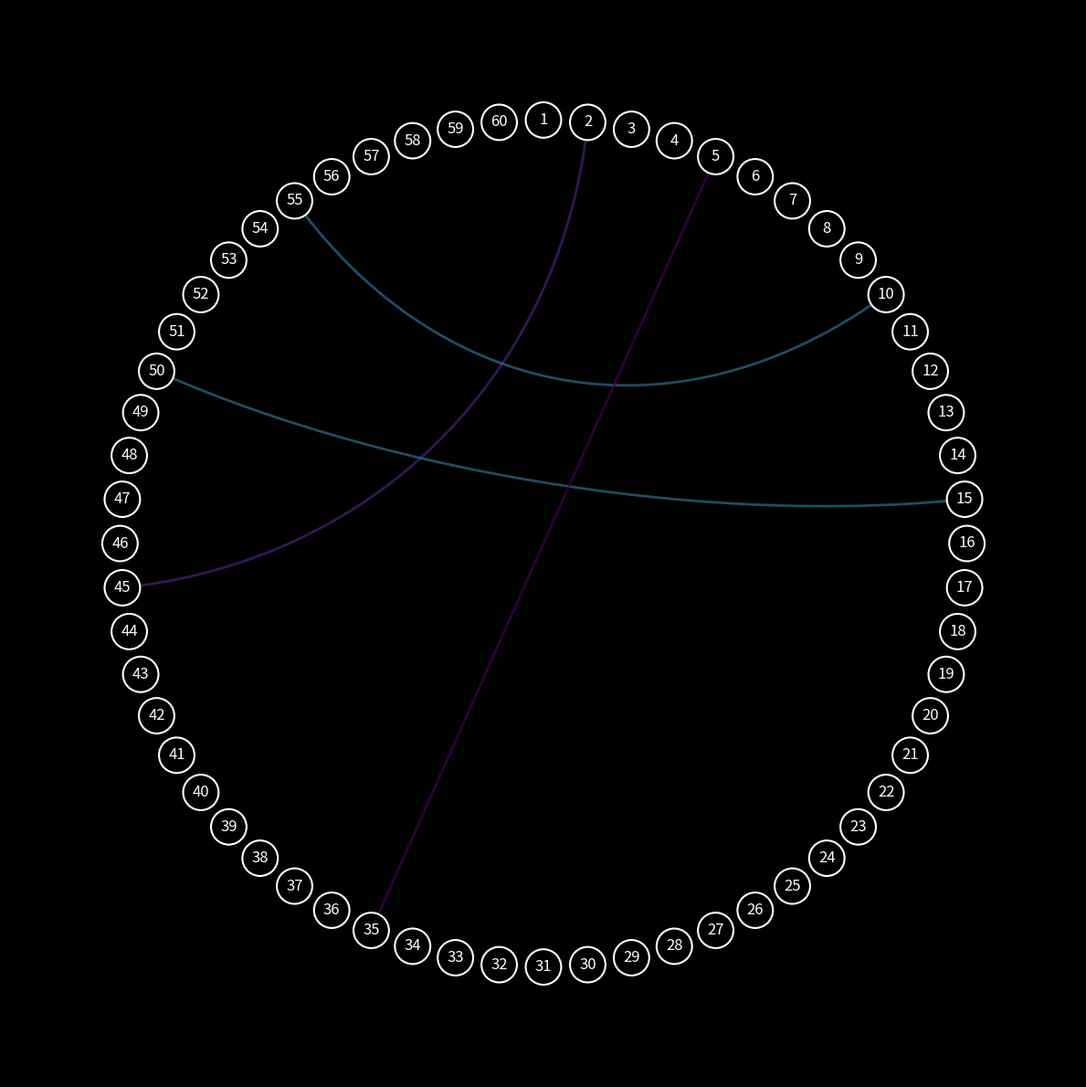
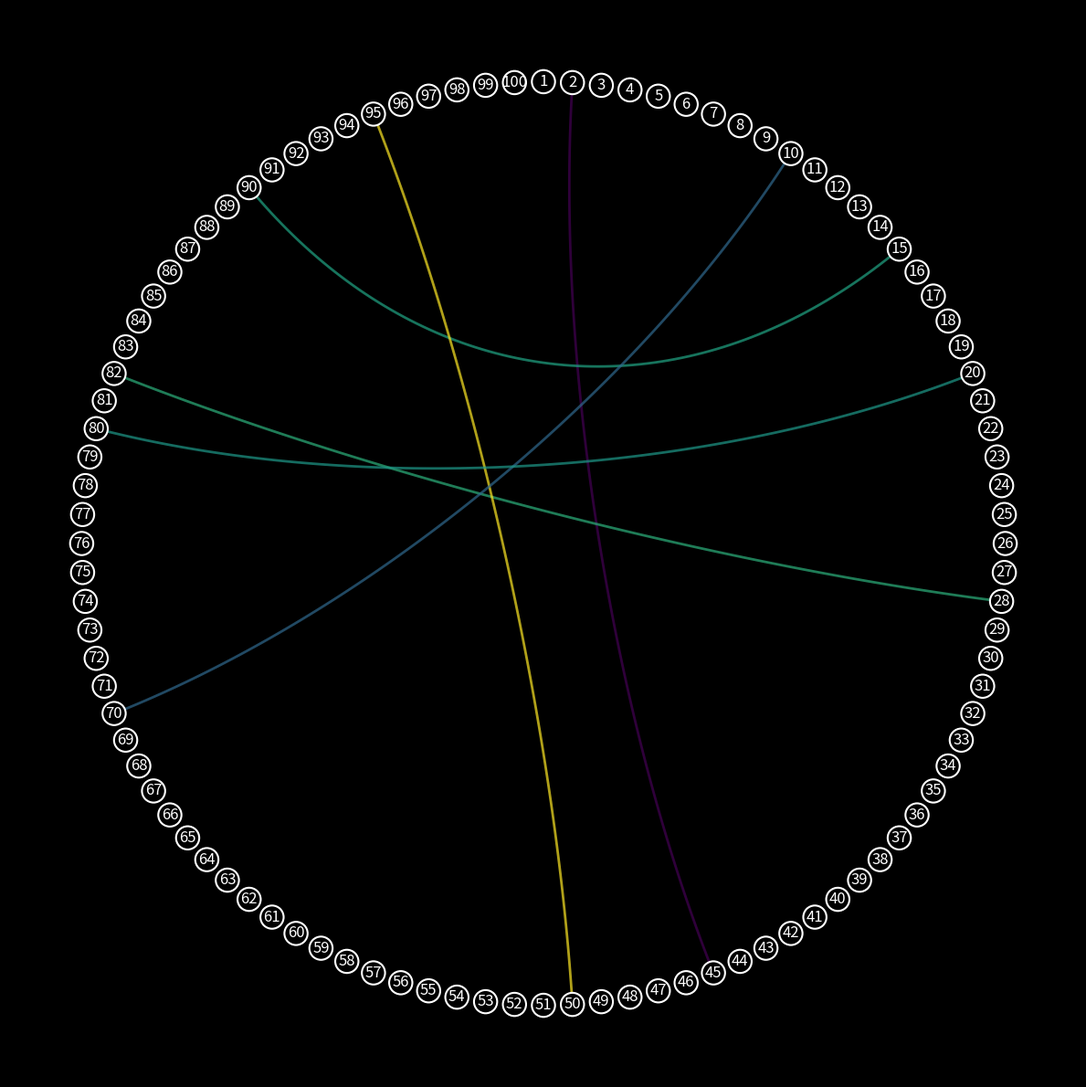
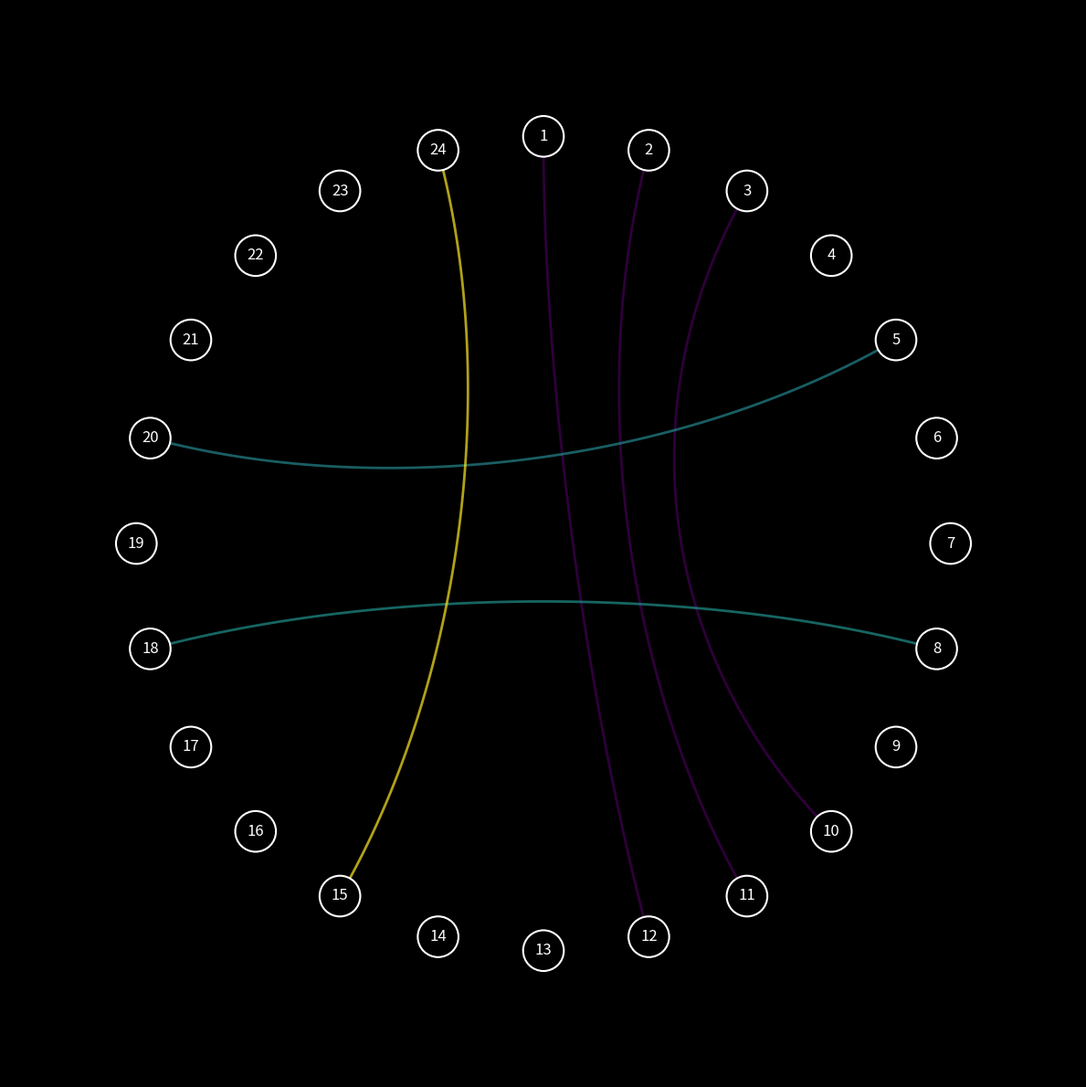

Write the Python code that produced these figures, in order.
import matplotlib.cm as cm
import matplotlib.pyplot as plt
import numpy as np
from matplotlib import patches
from matplotlib.colors import Normalize


def draw_splines_on_circular_numbers(n, number_pairs, output_file="circular_with_splines.png"):
    """
    Generate an image with N numbers arranged in a circular layout and draw splines between pairs.

    Parameters:
    -----------
    n : int
        Number of elements to arrange in a circle
    number_pairs : list of tuples
        List of (num1, num2) pairs to connect with splines
    output_file : str
        Path to save the output image
    """
    # Create figure with black background
    fig, ax = plt.subplots(1, 1, figsize=(12, 12))
    fig.patch.set_facecolor("black")
    ax.set_facecolor("black")

    # Circle radius around each number (fixed size for all numbers)
    circle_radius = 0.08

    # Calculate radius for text placement - SAME AS generate_circular_numbers function
    min_radius = (2.5 * circle_radius * n) / (2 * np.pi)
    radius = max(1.6, min_radius)

    # Adjust plot limits based on actual radius
    limit = radius + 0.5
    ax.set_xlim(-limit, limit)
    ax.set_ylim(-limit, limit)
    ax.set_aspect("equal")
    ax.axis("off")

    # Store positions of each number for spline drawing
    positions = {}

    # Calculate angle for each number and store positions
    for i in range(n):
        angle = np.pi / 2 - (2 * np.pi * i / n)
        x = radius * np.cos(angle)
        y = radius * np.sin(angle)
        number = i + 1
        positions[number] = (x, y, angle)

    # Calculate color normalization based on sums of pairs
    if number_pairs:
        sums = [pair[0] + pair[1] for pair in number_pairs]
        min_sum = min(sums)
        max_sum = max(sums)
        norm = Normalize(vmin=min_sum, vmax=max_sum)
        colormap = cm.viridis  # You can change to other colormaps: plasma, inferno, coolwarm, rainbow

    # Draw splines first (so they appear behind the circles)
    for pair in number_pairs:
        num1, num2 = pair
        if num1 in positions and num2 in positions:
            x1, y1, angle1 = positions[num1]
            x2, y2, angle2 = positions[num2]

            # Calculate control points for smooth curve
            # Use points closer to center for control points
            control_factor = 0.4  # How much to pull towards center
            cx1 = x1 * control_factor
            cy1 = y1 * control_factor
            cx2 = x2 * control_factor
            cy2 = y2 * control_factor

            # Create smooth spline using Bezier-like curve
            points = np.array([[x1, y1], [cx1, cy1], [cx2, cy2], [x2, y2]])

            # Generate smooth curve
            t = np.linspace(0, 1, 100)
            # Cubic Bezier curve
            curve = (
                (1 - t)[:, np.newaxis] ** 3 * points[0]
                + 3 * (1 - t)[:, np.newaxis] ** 2 * t[:, np.newaxis] * points[1]
                + 3 * (1 - t)[:, np.newaxis] * t[:, np.newaxis] ** 2 * points[2]
                + t[:, np.newaxis] ** 3 * points[3]
            )

            # Determine color based on sum
            pair_sum = num1 + num2
            color = colormap(norm(pair_sum))

            # Draw the spline
            ax.plot(curve[:, 0], curve[:, 1], color=color, linewidth=2, alpha=0.7)

    # Draw circles and numbers on top of splines
    for i in range(n):
        angle = np.pi / 2 - (2 * np.pi * i / n)
        x = radius * np.cos(angle)
        y = radius * np.sin(angle)
        number = i + 1

        # Add circle around the number
        circle = patches.Circle(
            (x, y), circle_radius, fill=True, facecolor="black", edgecolor="white", linewidth=1.5, zorder=10
        )
        ax.add_patch(circle)

        # Add text
        ax.text(x, y, str(number), color="white", fontsize=12, ha="center", va="center", fontweight="normal", zorder=11)

    # Save the figure
    plt.tight_layout()
    plt.savefig(output_file, dpi=150, facecolor="black", edgecolor="none", bbox_inches="tight")
    plt.close()

    print(f"Image with splines saved to {output_file}")


if __name__ == "__main__":
    # Example 1: n=60 with a few connections
    pairs_60 = [(2, 45), (28, 82), (15, 50), (10, 55), (5, 35)]
    draw_splines_on_circular_numbers(60, pairs_60, "circular_60_splines.png")

    # Example 2: n=100 with connections
    pairs_100 = [(2, 45), (28, 82), (15, 90), (50, 95), (10, 70), (20, 80)]
    draw_splines_on_circular_numbers(100, pairs_100, "circular_100_splines.png")

    # Example 3: n=24 with many connections (demonstrates color gradient)
    pairs_24 = [(1, 12), (2, 11), (3, 10), (5, 20), (8, 18), (15, 24)]
    draw_splines_on_circular_numbers(24, pairs_24, "circular_24_splines.png")
